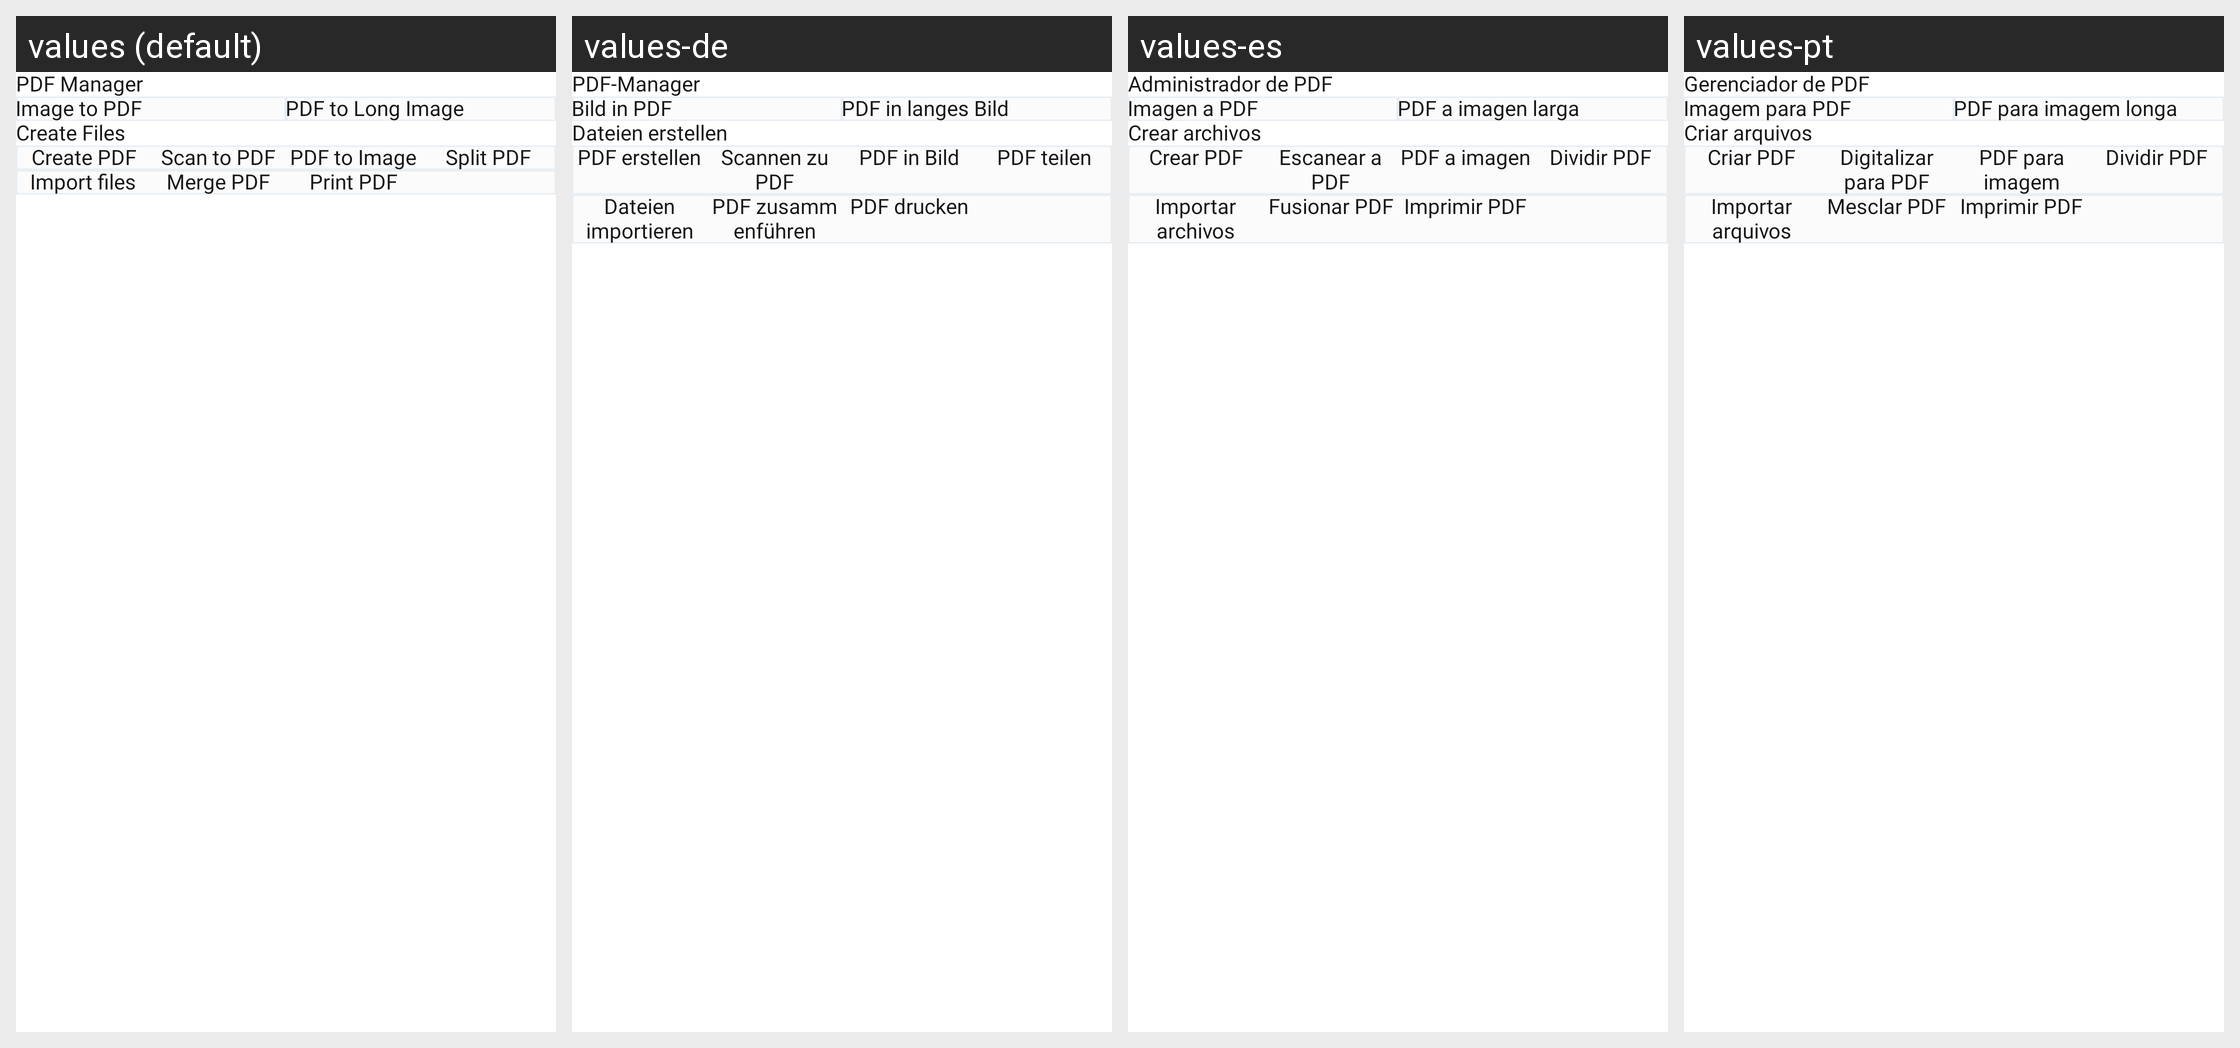

The same Android screen rendered under several of its app's locales, left to right. List the strings drawn on it with the default value and each locale's translation.
Android screen res/layout/pdf_create_manage_design.xml rendered under 4 locales, left to right: values (default), values-de, values-es, values-pt. Device: Nexus 5 (rendered at 1080×1920; each locale shown at half size, 540×960, under a caption strip naming it); theme Theme.PdfReader.
Other locales in the repository, not shown: values-da, values-fil, values-fr, values-hi, values-it, values-ru, values-th, values-tr, values-zh.
Strings drawn on this screen, with the default value and each locale's value (text and hints the layout hard-codes, and strings that could not be matched under every locale, appear in the picture but are not listed):

pdf_manager
  values: PDF Manager
  values-de: PDF-Manager
  values-es: Administrador de PDF
  values-pt: Gerenciador de PDF

image_to_pdf
  values: Image to PDF
  values-de: Bild in PDF
  values-es: Imagen a PDF
  values-pt: Imagem para PDF

pdf_to_long_image
  values: PDF to Long Image
  values-de: PDF in langes Bild
  values-es: PDF a imagen larga
  values-pt: PDF para imagem longa

create_files
  values: Create Files
  values-de: Dateien erstellen
  values-es: Crear archivos
  values-pt: Criar arquivos

create_pdf
  values: Create PDF
  values-de: PDF erstellen
  values-es: Crear PDF
  values-pt: Criar PDF

scan_to_pdf
  values: Scan to PDF
  values-de: Scannen zu PDF
  values-es: Escanear a PDF
  values-pt: Digitalizar para PDF

pdf_to_image
  values: PDF to Image
  values-de: PDF in Bild
  values-es: PDF a imagen
  values-pt: PDF para imagem

split_pdf
  values: Split PDF
  values-de: PDF teilen
  values-es: Dividir PDF
  values-pt: Dividir PDF

import_files
  values: Import files
  values-de: Dateien importieren
  values-es: Importar archivos
  values-pt: Importar arquivos

merge_pdf
  values: Merge PDF
  values-de: PDF zusammenführen
  values-es: Fusionar PDF
  values-pt: Mesclar PDF

print_pdf
  values: Print PDF
  values-de: PDF drucken
  values-es: Imprimir PDF
  values-pt: Imprimir PDF
